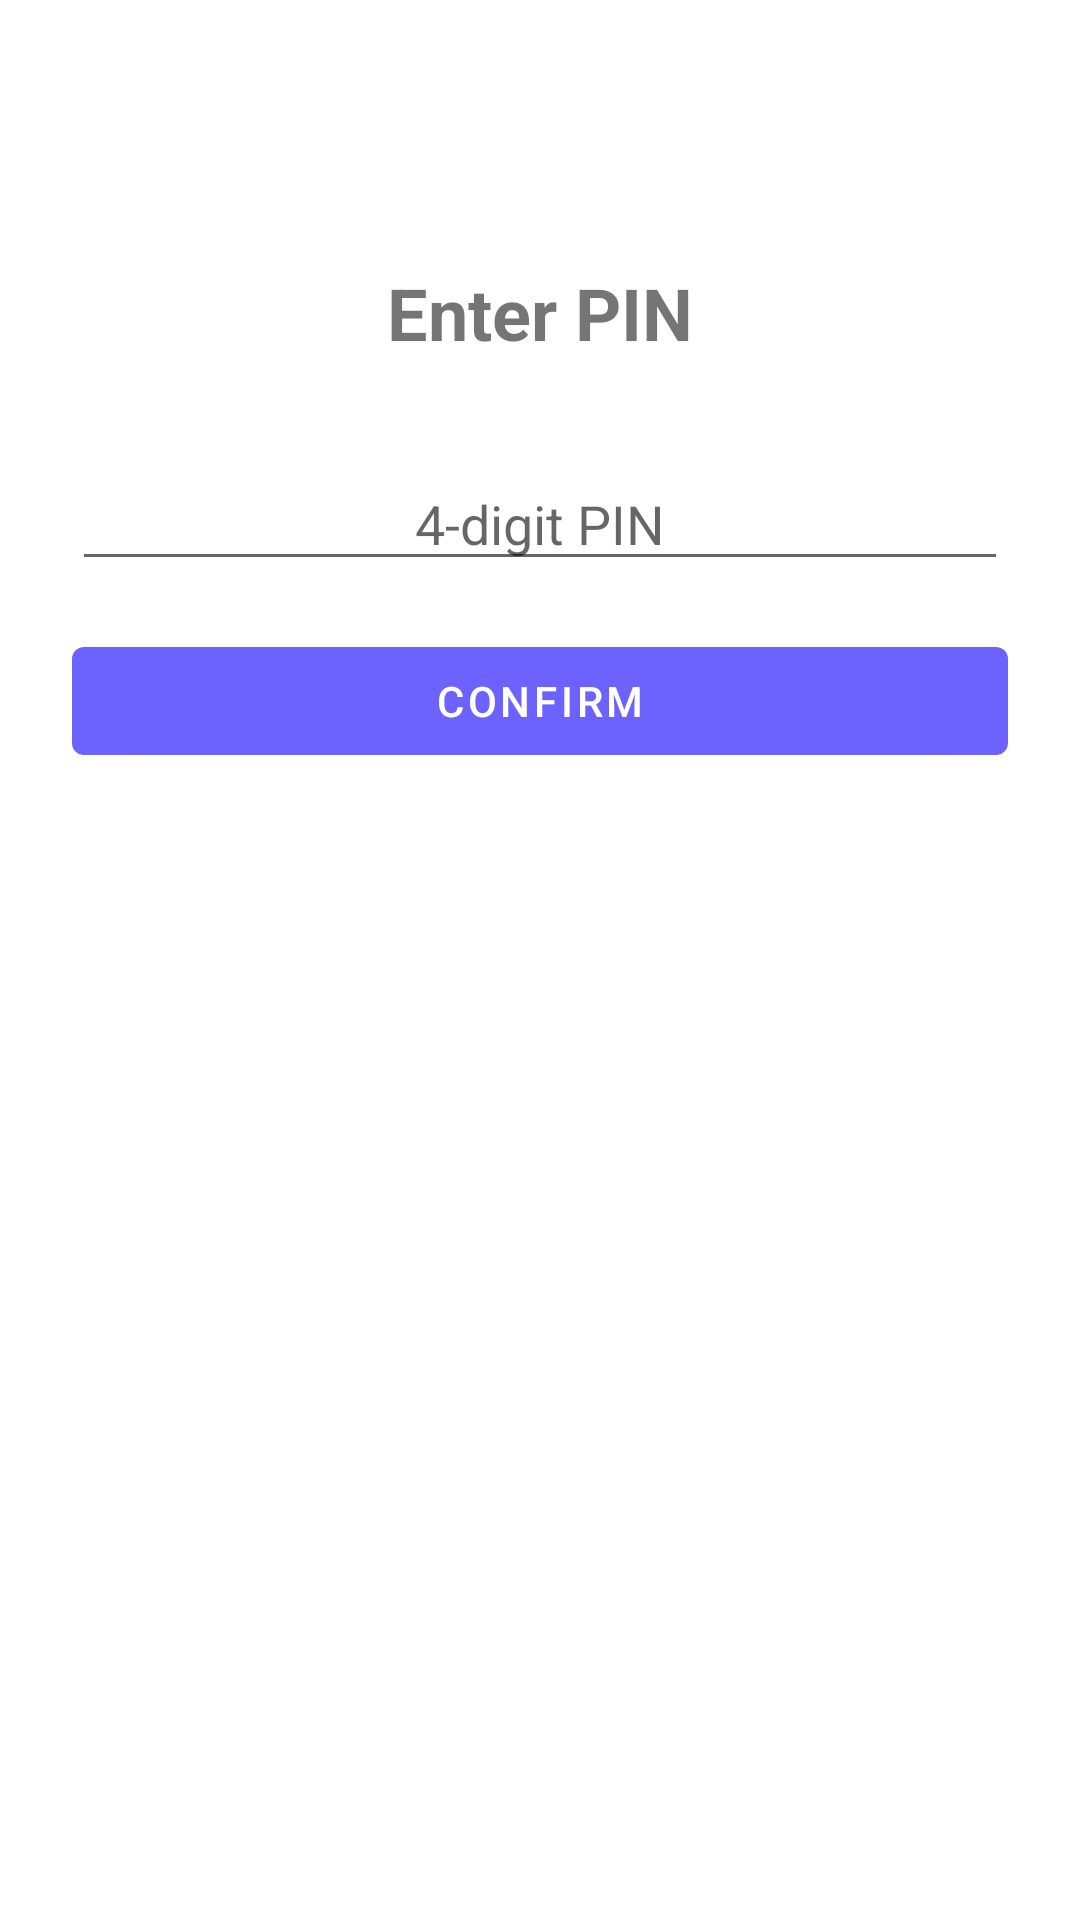

The Android layout XML behind this screen, and the referenced resources:
<!-- AndroidManifest.xml: activity theme Theme.VaultShare.NoActionBar -->
<!-- res/layout/activity_pin_entry.xml -->
<?xml version="1.0" encoding="utf-8"?>
<androidx.constraintlayout.widget.ConstraintLayout xmlns:android="http://schemas.android.com/apk/res/android"
    xmlns:app="http://schemas.android.com/apk/res-auto"
    xmlns:tools="http://schemas.android.com/tools"
    android:layout_width="match_parent"
    android:layout_height="match_parent"
    android:padding="24dp"
    tools:context=".ui.activities.PinEntryActivity">

    <TextView
        android:id="@+id/titleTextView"
        android:layout_width="wrap_content"
        android:layout_height="wrap_content"
        android:text="Enter PIN"
        android:textSize="24sp"
        android:textStyle="bold"
        app:layout_constraintTop_toTopOf="parent"
        app:layout_constraintStart_toStartOf="parent"
        app:layout_constraintEnd_toEndOf="parent"
        android:layout_marginTop="64dp"/>

    <EditText
        android:id="@+id/pinEditText"
        android:layout_width="0dp"
        android:layout_height="wrap_content"
        android:layout_marginTop="32dp"
        android:inputType="numberPassword"
        android:maxLength="4"
        android:hint="4-digit PIN"
        android:textAlignment="center"
        app:layout_constraintTop_toBottomOf="@id/titleTextView"
        app:layout_constraintStart_toStartOf="parent"
        app:layout_constraintEnd_toEndOf="parent"/>

    <Button
        android:id="@+id/confirmButton"
        android:layout_width="0dp"
        android:layout_height="wrap_content"
        android:layout_marginTop="16dp"
        android:text="Confirm"
        app:layout_constraintTop_toBottomOf="@id/pinEditText"
        app:layout_constraintStart_toStartOf="parent"
        app:layout_constraintEnd_toEndOf="parent"/>

</androidx.constraintlayout.widget.ConstraintLayout>
<!-- resources referenced by this layout -->
<resources>
  <style name="Theme.VaultShare.NoActionBar">
          <item name="windowActionBar">false</item>
          <item name="windowNoTitle">true</item>
      </style>
</resources>
